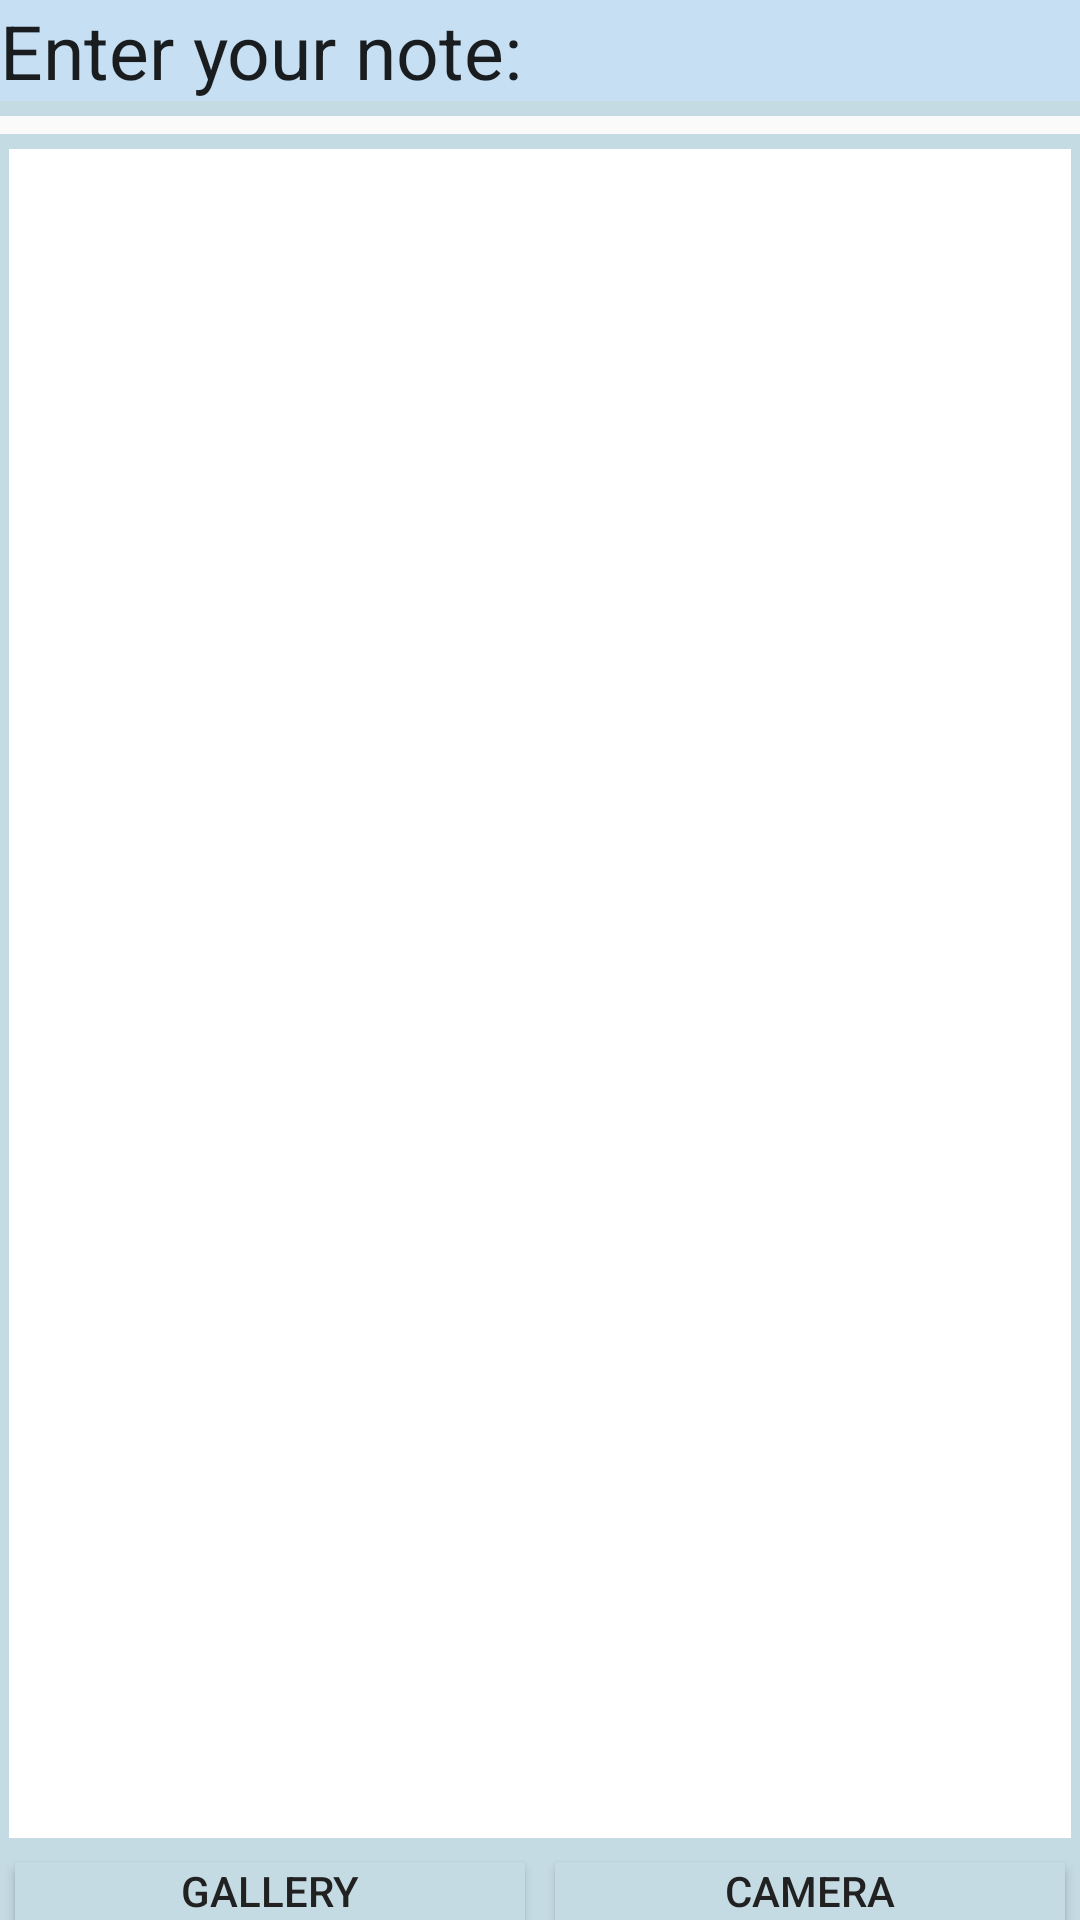

Layout XML and referenced resources for this Android screen:
<!-- AndroidManifest.xml: application theme AppTheme -->
<!-- res/layout/activity_mainactivity2.xml -->
<?xml version="1.0" encoding="utf-8"?>
<LinearLayout
    xmlns:android="http://schemas.android.com/apk/res/android"
    xmlns:app="http://schemas.android.com/apk/res-auto"
    xmlns:tools="http://schemas.android.com/tools"
    android:layout_width="match_parent"
    android:layout_height="match_parent"
    android:layout_marginLeft="5dp"
    android:layout_marginRight="5dp"
    android:background="#C5DBE4"
    android:orientation="vertical"
    tools:context=".mainactivity2">


    <EditText
        android:id="@+id/title"
        android:layout_width="match_parent"
        android:layout_height="wrap_content"
        android:layout_marginBottom="5dp"
        android:autofillHints=""
        android:background="#C6DFF3"
        android:fontFamily="sans-serif"
        android:gravity="center_vertical"
        android:text="Enter your note:"
        android:textColorHint="#000000"
        android:textSize="25sp" />


    <EditText
        android:id="@+id/subtitle"
        android:layout_width="match_parent"
        android:layout_height="6dp"
        android:layout_marginBottom="5dp"
        android:background="#DEEBF1"
        android:backgroundTint="#FAFAFA"
        android:fontFamily="sans-serif"
        android:gravity="center_vertical"
        android:textColorHint="#ACABAB"
        android:textSize="18sp" />

    <EditText
        android:id="@+id/note"
        android:layout_width="match_parent"
        android:layout_height="563dp"
        android:layout_marginLeft="3dp"
        android:layout_marginRight="3dp"
        android:layout_marginBottom="5dp"
        android:background="#FFFFFF"
        android:backgroundTint="#FFFFFF"
        android:fontFamily="sans-serif"
        android:gravity="center_vertical"
        android:textColorHint="#ACABAB"
        android:textSize="12sp" />

    <ImageView
        android:layout_width="wrap_content"
        android:layout_height="wrap_content"
        android:id="@+id/image"
        android:layout_marginLeft="5dp"
        android:layout_marginRight="5dp"
        android:layout_gravity="center">

    </ImageView>

    <LinearLayout
        android:layout_width="match_parent"
        android:layout_height="match_parent"
        android:orientation="horizontal">

        <Button
            android:id="@+id/gal"
            android:layout_width="wrap_content"
            android:layout_height="wrap_content"
            android:layout_marginLeft="5dp"
            android:layout_marginTop="3dp"
            android:layout_marginRight="5dp"
            android:layout_weight="1"
            android:background="#C5DBE4"
            android:onClick="Gallery"
            android:text="Gallery"
            android:textColor="@color/colorBlack" />

        <Button
            android:id="@+id/cam"
            android:layout_width="wrap_content"
            android:layout_height="wrap_content"
            android:layout_marginLeft="5dp"

            android:layout_marginTop="3dp"
            android:layout_marginRight="5dp"
            android:layout_weight="1"
            android:background="#C5DBE4"
            android:onClick="Camera"
            android:text="Camera"
            android:textColor="@color/colorBlack" />
</LinearLayout>

</LinearLayout>
<!-- resources referenced by this layout -->
<resources>
  <color name="colorBlack">#212121</color>
  <style name="AppTheme" parent="Theme.AppCompat.Light.NoActionBar">
          
          <item name="colorPrimary">@color/colorPrimary</item>
          <item name="colorPrimaryDark">@color/colorPrimaryDark</item>
          <item name="colorAccent">@color/colorAccent</item>
  
      </style>
  <color name="colorPrimary">#6200EE</color>
  <color name="colorPrimaryDark">#3700B3</color>
  <color name="colorAccent">#03DAC5</color>
</resources>
